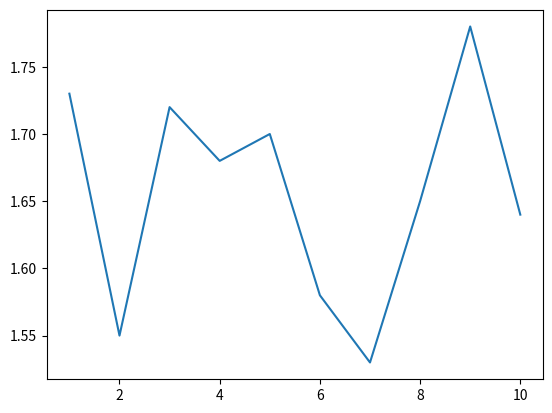

Recreate this plot in Python.
import matplotlib.pyplot as plt

# Valores para los ejes
x = [1,2,3,4,5,6,7,8,9,10]
y = (1.73, 1.55, 1.72, 1.68, 1.70, 1.58, 1.53, 1.65, 1.78, 1.64)

# Crear la gráfica
plt.plot(x, y)

# Visualizar gráfica
plt.show()
